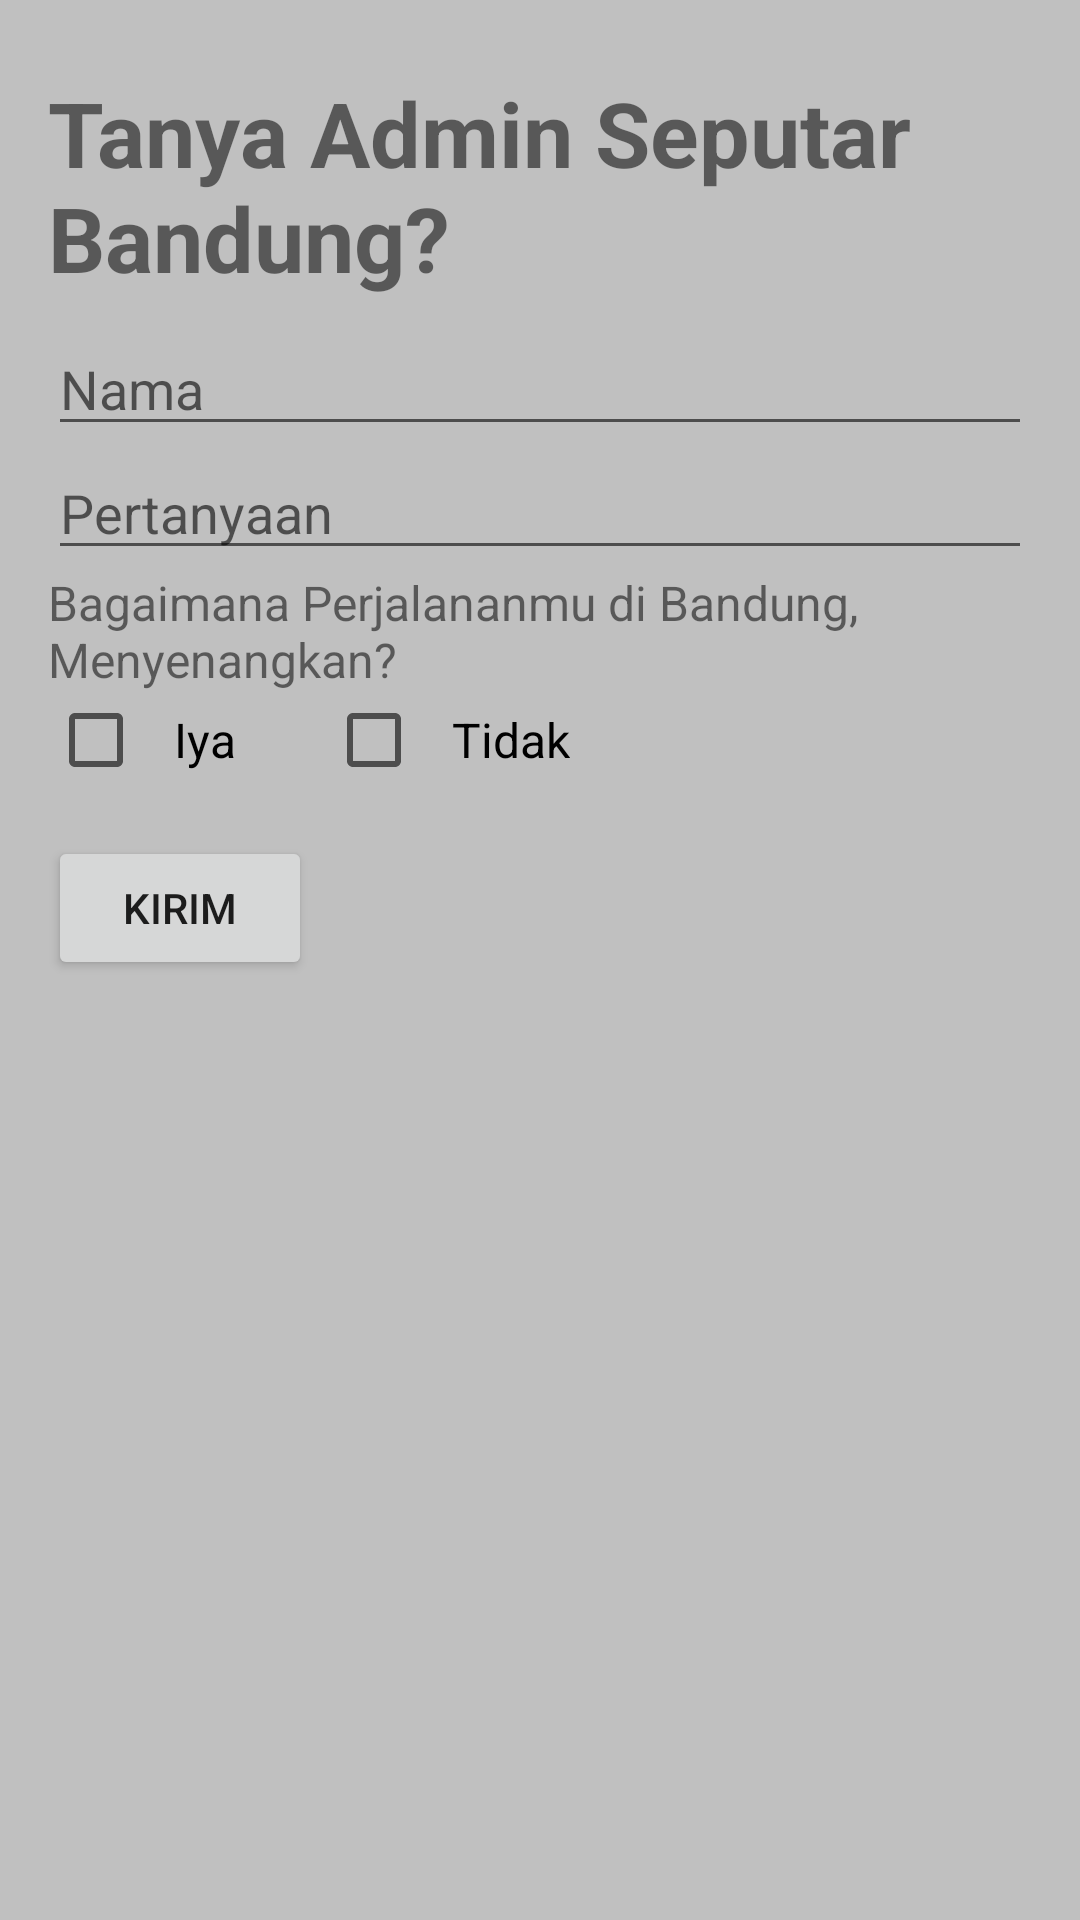

Layout XML and referenced resources for this Android screen:
<!-- AndroidManifest.xml: application theme AppTheme -->
<!-- res/layout/activity_tanya.xml -->
<?xml version="1.0" encoding="utf-8"?>
<LinearLayout xmlns:android="http://schemas.android.com/apk/res/android"
    xmlns:app="http://schemas.android.com/apk/res-auto"
    xmlns:tools="http://schemas.android.com/tools"
    android:layout_width="match_parent"
    android:layout_height="match_parent"
    android:paddingBottom="16dp"
    android:paddingLeft="16dp"
    android:paddingRight="16dp"
    android:paddingTop="16dp"
    android:orientation="vertical"
    android:background="#FFC0C0C0"
    tools:context=".TanyaActivity">

    <TextView
        android:layout_width="match_parent"
        android:layout_height="wrap_content"
        android:text="Tanya Admin Seputar Bandung?"
        android:textSize="30sp"
        android:paddingTop="8dp"
        android:paddingBottom="8dp"
        android:textStyle="bold"/>

    <EditText
        android:id="@+id/name_field"
        android:layout_width="match_parent"
        android:layout_height="wrap_content"
        android:hint="@string/name"
        android:inputType="textCapWords" />

    <EditText
        android:id="@+id/tanya_field"
        android:layout_width="match_parent"
        android:layout_height="wrap_content"
        android:hint="@string/question"
        android:inputType="textCapWords" />

    <TextView
        style="@style/Perjalanan"
        android:text="@string/perjalanan" />

<LinearLayout
        android:layout_width="match_parent"
        android:layout_height="wrap_content"
        android:orientation="horizontal">

    <CheckBox
        android:id="@+id/yes_checkbox"
        android:layout_width="wrap_content"
        android:layout_height="wrap_content"
        android:paddingLeft="10dp"
        android:paddingRight="30dp"
        android:text="@string/yes"
        android:textSize="16sp"/>

    <CheckBox
        android:id="@+id/no_checkbox"
        android:layout_width="wrap_content"
        android:layout_height="wrap_content"
        android:paddingLeft="10dp"
        android:text="@string/no"
        android:textSize="16sp"/>

</LinearLayout>

    <Button
        android:layout_width="wrap_content"
        android:layout_height="wrap_content"
        android:layout_marginTop="16dp"
        android:onClick="submitOrder"
        android:text="@string/send" />


</LinearLayout>
<!-- resources referenced by this layout -->
<resources>
  <string name="name">Nama</string>
  <string name="no">Tidak</string>
  <string name="perjalanan">Bagaimana Perjalananmu di Bandung, Menyenangkan?</string>
  <string name="question">Pertanyaan</string>
  <string name="send">Kirim</string>
  <string name="yes">Iya</string>
  <style name="Perjalanan">
          <item name="android:layout_width">match_parent</item>
          <item name="android:layout_height">wrap_content</item>
          <item name="android:textSize">16sp</item>
      </style>
  <style name="AppTheme" parent="Theme.AppCompat.Light.DarkActionBar">
          
          <item name="colorPrimary">@color/colorPrimary</item>
          <item name="colorPrimaryDark">@color/colorPrimaryDark</item>
          <item name="colorAccent">@color/colorAccent</item>
      </style>
  <color name="colorPrimary">#008577</color>
  <color name="colorPrimaryDark">#00574B</color>
  <color name="colorAccent">#D81B60</color>
</resources>
